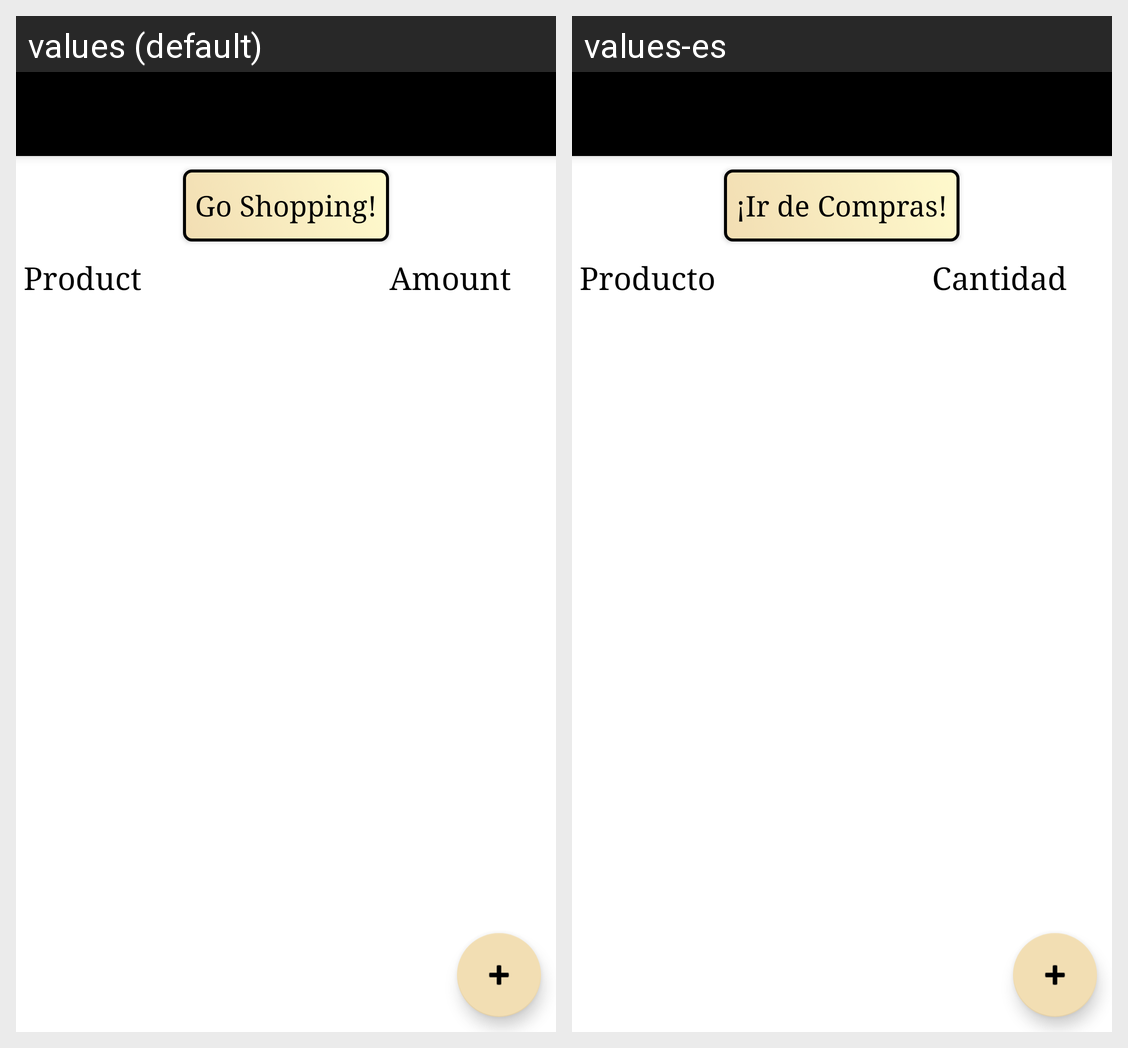

For this localized Android screen grid, give each drawn string resource with its value in every locale shown.
Android screen res/layout/activity_shopping_list.xml rendered under 2 locales, left to right: values (default), values-es. Device: Nexus 5 (rendered at 1080×1920; each locale shown at half size, 540×960, under a caption strip naming it); theme Theme.ShoppingList.NoActionBar.
Strings drawn on this screen, with the default value and each locale's value (text and hints the layout hard-codes, and strings that could not be matched under every locale, appear in the picture but are not listed):

go_shopping
  values: Go Shopping!
  values-es: ¡Ir de Compras!

product
  values: Product
  values-es: Producto

amount
  values: Amount
  values-es: Cantidad
